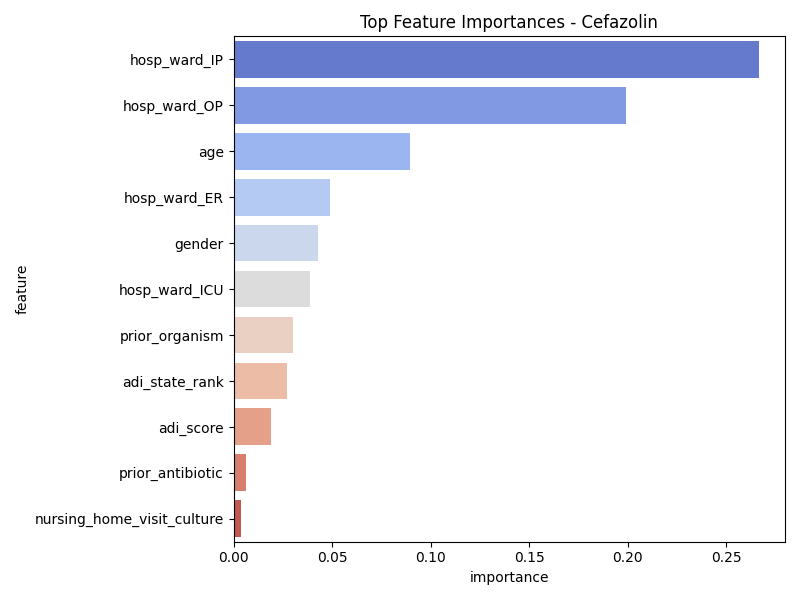

Values plotted in this chart, from the file beside it:
feature, importance
hosp_ward_IP, 0.2664
hosp_ward_OP, 0.199
age, 0.08964
hosp_ward_ER, 0.04891
gender, 0.04255
hosp_ward_ICU, 0.03865
prior_organism, 0.02998
adi_state_rank, 0.02711
adi_score, 0.01886
prior_antibiotic, 0.006161
nursing_home_visit_culture, 0.003795
